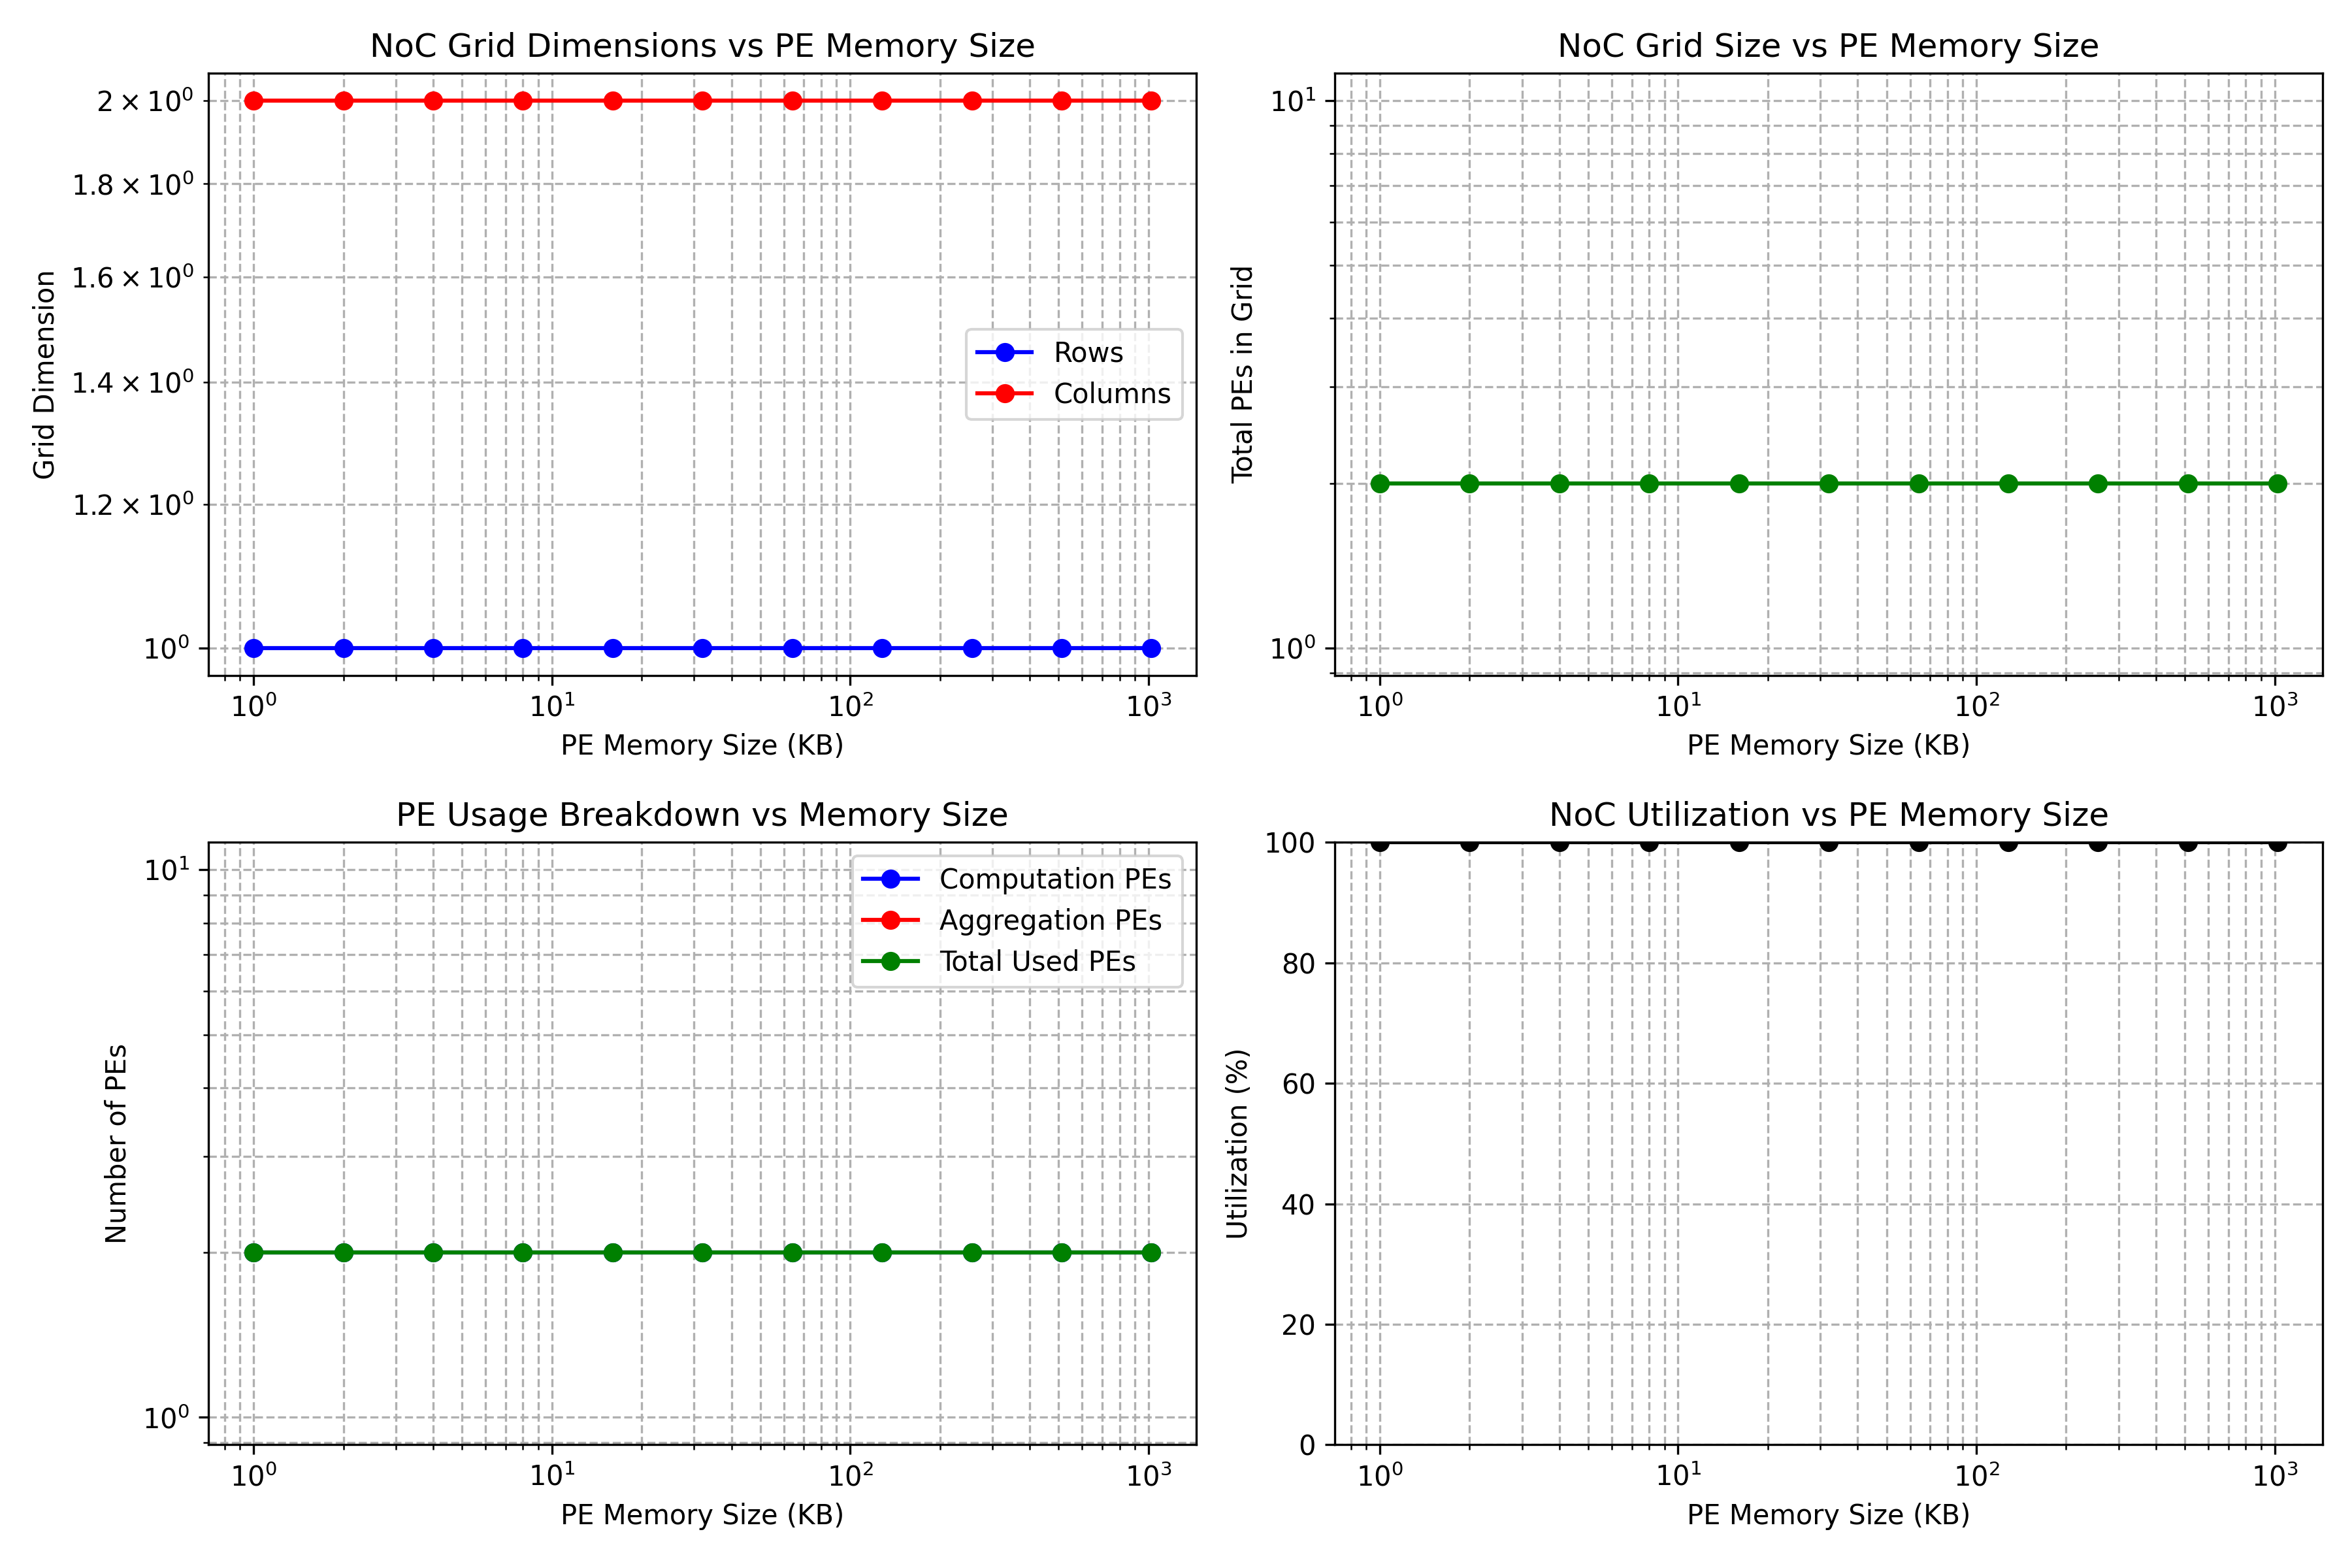

Data behind this chart, as committed beside it:
pe_memory_kb, noc_rows, noc_cols, grid_size, computation_pes, aggregation_pes, total_used_pes, utilization_pct
1.0, 1, 2, 2, 2, 0, 2, 100.0
2.0, 1, 2, 2, 2, 0, 2, 100.0
4.0, 1, 2, 2, 2, 0, 2, 100.0
8.0, 1, 2, 2, 2, 0, 2, 100.0
16.0, 1, 2, 2, 2, 0, 2, 100.0
32.0, 1, 2, 2, 2, 0, 2, 100.0
64.0, 1, 2, 2, 2, 0, 2, 100.0
128.0, 1, 2, 2, 2, 0, 2, 100.0
256.0, 1, 2, 2, 2, 0, 2, 100.0
512.0, 1, 2, 2, 2, 0, 2, 100.0
1024, 1, 2, 2, 2, 0, 2, 100.0
